Run: headless pygame with SDL's dummy video driver; simulated clock (each Clock.tick advances the game by its frame time, no real sleeping); random seed 0; keys injected as events and as key.get_pressed() state; no mouse input.
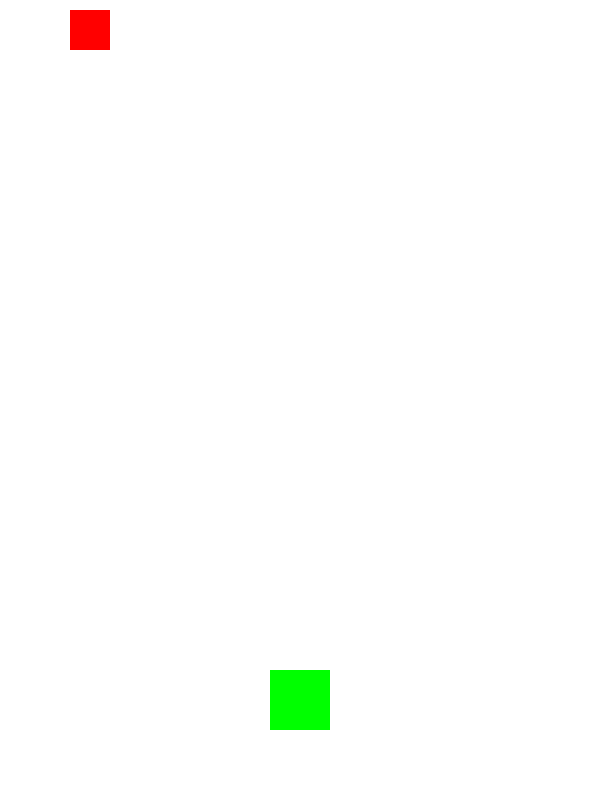
Frame 1 of 4 · flips 1–60 · no input
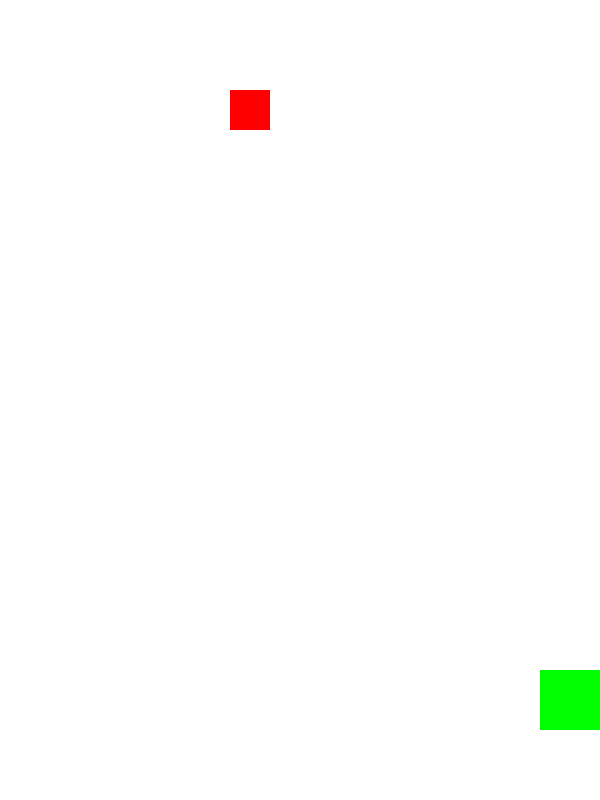
Frame 2 of 4 · flips 61–180 · tapped SPACE, RETURN · held RIGHT (→), D
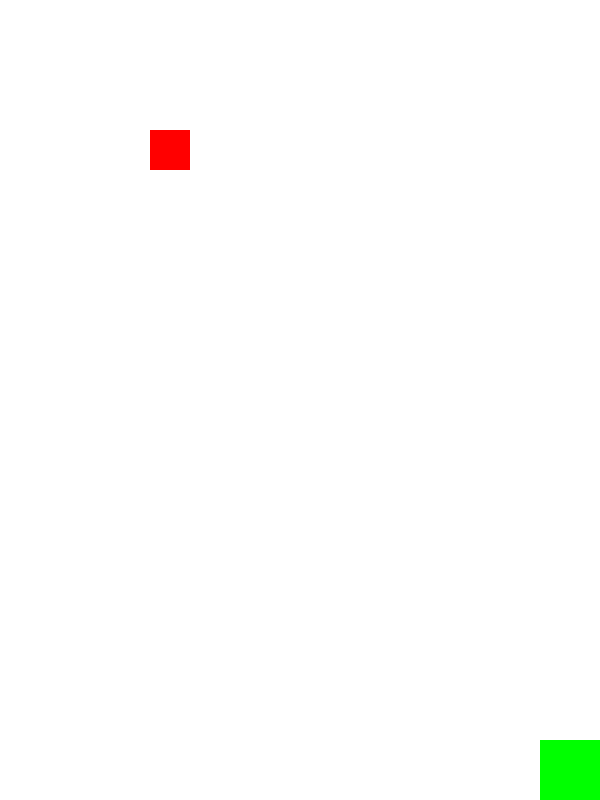
Frame 3 of 4 · flips 181–300 · held DOWN (↓), S
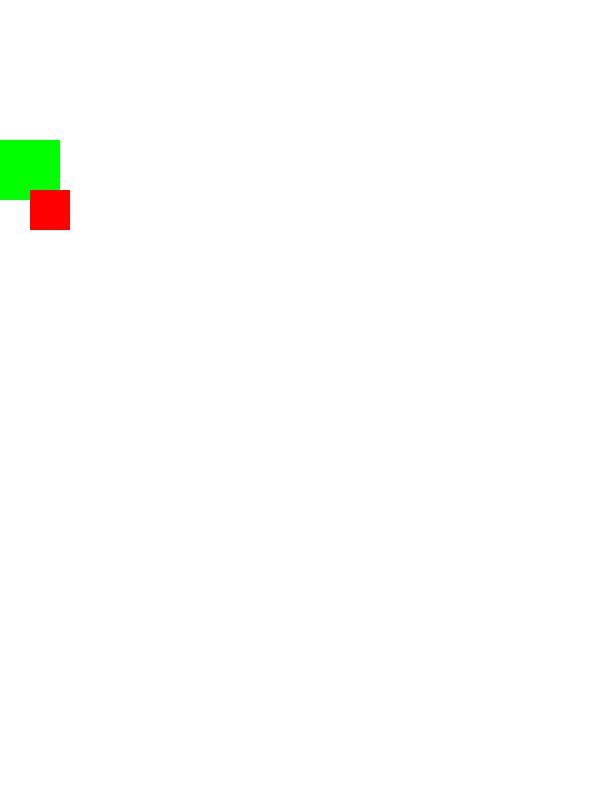
Frame 4 of 4 · flips 301–420 · held LEFT (←), A, UP (↑), W

The pygame program that drew these frames:

import pygame
import random

#from pygame import key
#from pygame.constants import KEYDOWN


# 初始化
pygame.init()
time = pygame.time.Clock()

updating = True

FPS = 60
enemy_wait = 0
EnemyNum = random.randrange(2,6,2)

WHITE = (255, 255, 255)
BLACK = (0, 0, 0)
RED = (255, 0, 0)
GREEN = (0, 255, 0)
BLUE = (0, 0, 255)
WIDTH = 600
HEIGHT = 800


# 定義視窗
screen = pygame.display.set_mode((WIDTH,HEIGHT))
pygame.display.set_caption("StarWar")


# 角色
class Player(pygame.sprite.Sprite):
    def __init__(self):
        pygame.sprite.Sprite.__init__(self)
        self.image = pygame.Surface((60, 60))
        self.image.fill(GREEN)
        self.rect = self.image.get_rect()
        self.rect.centerx = WIDTH/2
        self.rect.bottom = HEIGHT - 70
        self.speed = 5  

    def update(self):
        # 按鍵捕捉及移動
        key_pressed = pygame.key.get_pressed()
        if key_pressed[pygame.K_LSHIFT]:
            self.speed = 10
        else :
            self.speed = 5
        if key_pressed[pygame.K_RIGHT]:
            self.rect.x += self.speed
        if key_pressed[pygame.K_LEFT]:
            self.rect.x -= self.speed
        if key_pressed[pygame.K_UP]:
            self.rect.y -= self.speed
        if key_pressed[pygame.K_DOWN]:
            self.rect.y += self.speed
        # 邊界移動限制
        if self.rect.right > WIDTH:
            self.rect.right = WIDTH
        if self.rect.left < 0:
            self.rect.left = 0
        if self.rect.top < 0:
            self.rect.top = 0
        if self.rect.bottom > HEIGHT:
            self.rect.bottom = HEIGHT

    def fire(self):
        bullet = F_bullet(self.rect.centerx, self.rect.bottom)
        player_sprite.add(bullet)


class Enemy_L(pygame.sprite.Sprite):
    def __init__(self):
        pygame.sprite.Sprite.__init__(self)
        self.image = pygame.Surface((40,40))
        self.image.fill(RED)
        self.rect = self.image.get_rect()
        self.rect.x = -50
        self.rect.y = -50
        self.speedx = 2
        self.speedy = 1
        self.time = 0

    def update(self):
        if self.rect.x >= 230 and self.speedx > 0:
            self.speedx = -2
            self.time = 120
        elif self.rect.x <= 30 and self.speedx < 0:
            self.speedx = 2
            self.time = 120
        if self.time == 0:
            self.rect.x += self.speedx
            self.rect.y += self.speedy
        else:
            self.time -= 1

class F_bullet(pygame.sprite.Sprite):
    def __init__(self, x, y):
        pygame.sprite.Sprite.__init__(self)
        self.image = pygame.Surface((10,20))
        self.image.fill(BLACK)
        self.rect = self.image.get_rect()
        self.rect.centerx = x
        self.rect.bottom = y
        self.speed = -10

    def update(self):
        self.rect.y += self.speed
        if self.rect.bottom < 0:
            self.kill()

# sprite 群組
player_sprite = pygame.sprite.Group()
enemy_sprite = pygame.sprite.Group()

player = Player()
player_sprite.add(player)
enemy_L = Enemy_L()
enemy_sprite.add(enemy_L)
# 主迴圈

while updating:
    time.tick(FPS)
    # 輸入
    for event in pygame.event.get():
        if event.type == pygame.QUIT:
            updating = False
        elif event.type == pygame.KEYDOWN:
            if event.key == pygame.K_SPACE:
                player.fire()
    

    # 畫面更新
    enemy_sprite.update()
    player_sprite.update()

    # 畫面刷新
    screen.fill(WHITE)
    player_sprite.draw(screen)
    enemy_sprite.draw(screen)
    pygame.display.update()
